Image classification data set "data" (weshavener/cherry_classification on GitHub). Class labels (2): cherry clean, cherry pit.

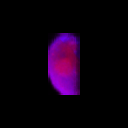
Label: cherry pit

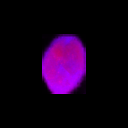
Label: cherry clean

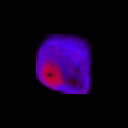
Label: cherry pit

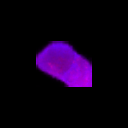
Label: cherry clean

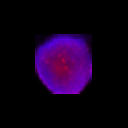
Label: cherry pit

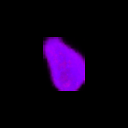
Label: cherry clean
